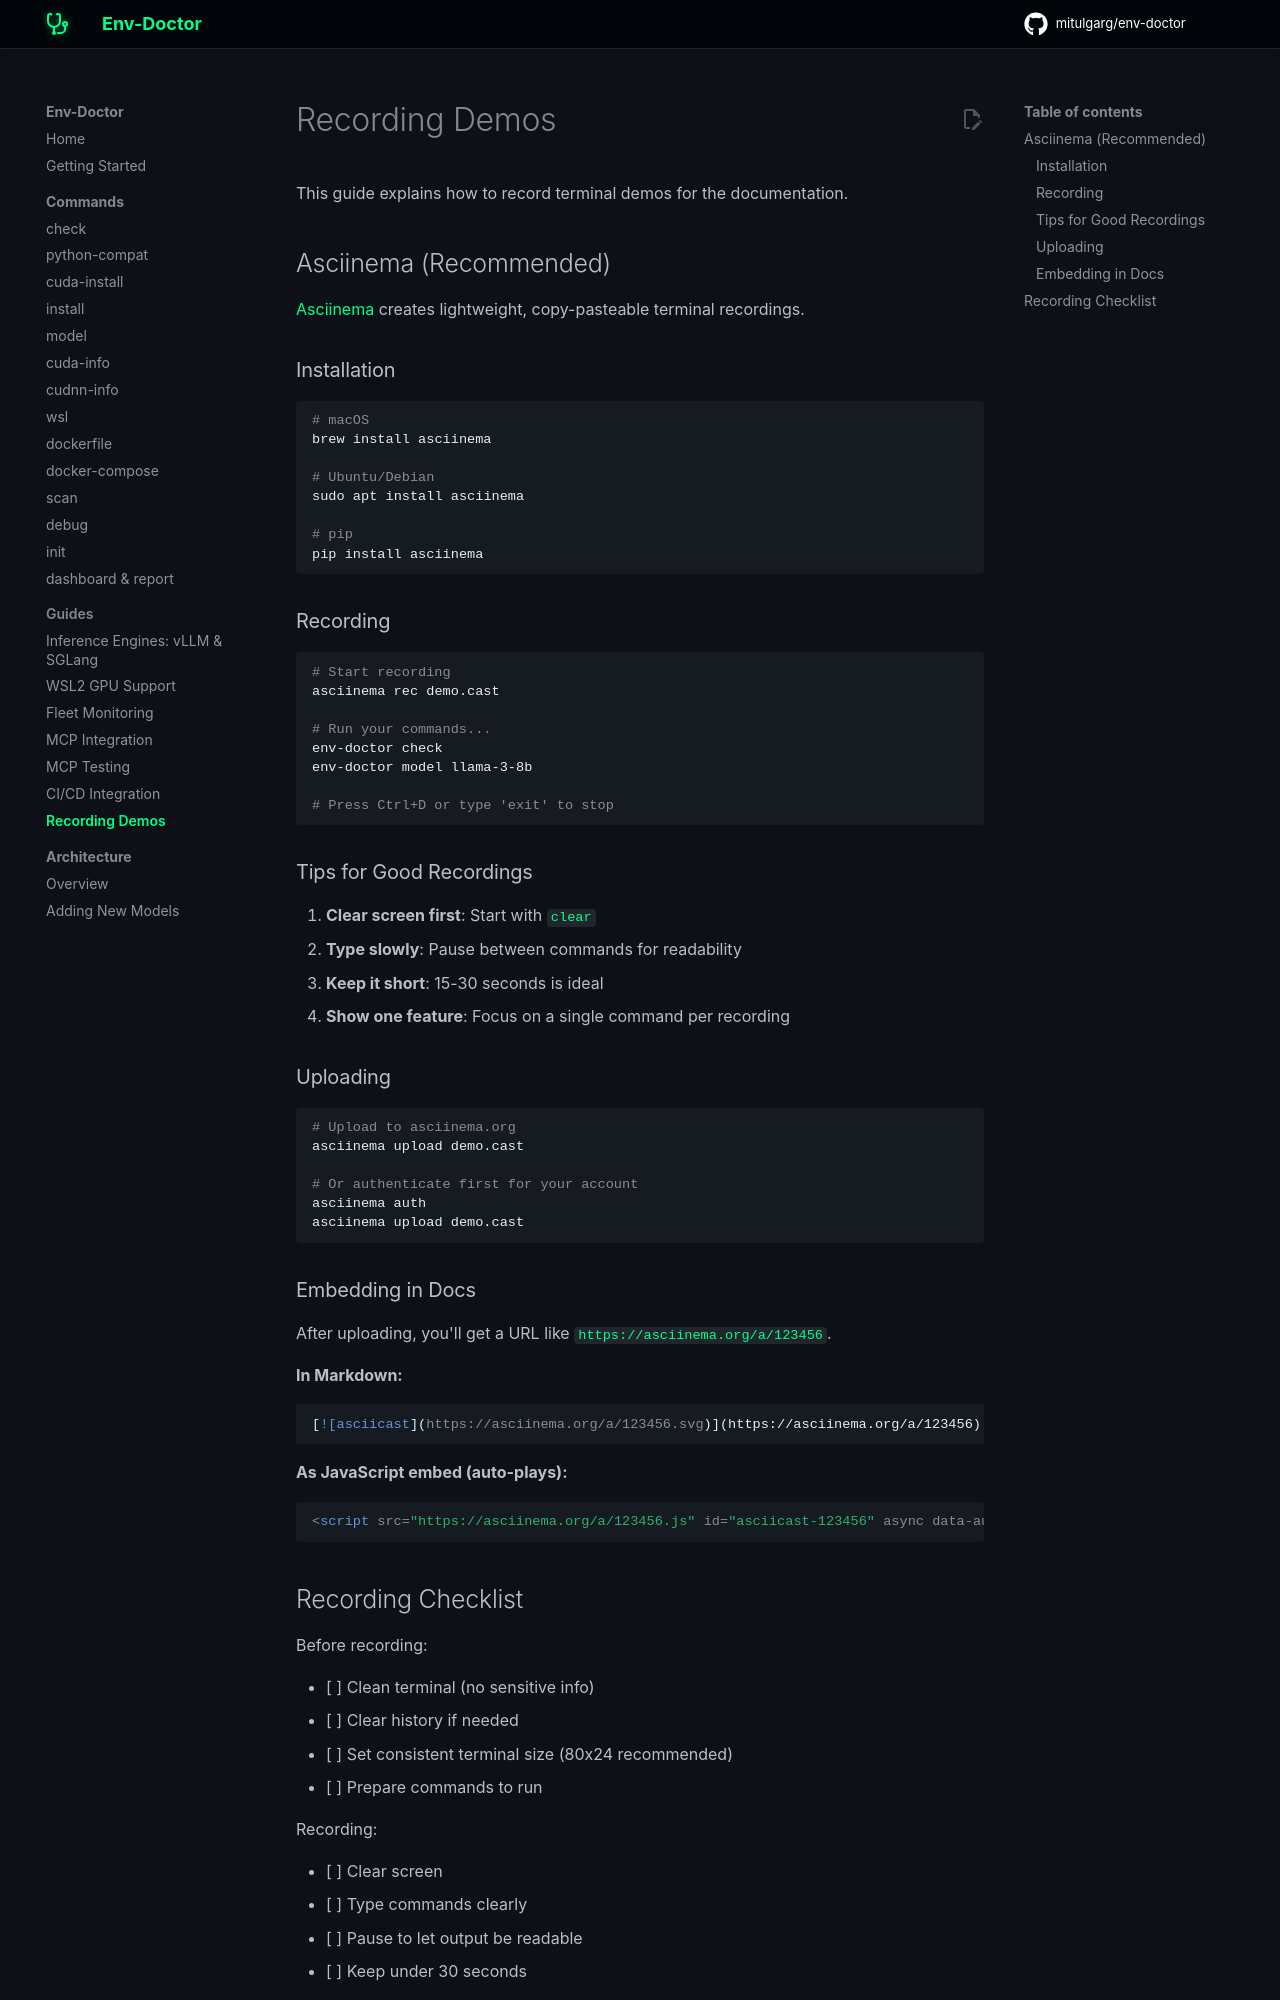

repository: mitulgarg/env-doctor · page: guides/recording-demos/index.html · generator: mkdocs

# Recording Demos

This guide explains how to record terminal demos for the documentation.

## Asciinema (Recommended)

[Asciinema](https://asciinema.org) creates lightweight, copy-pasteable terminal recordings.

### Installation

```bash
# macOS
brew install asciinema

# Ubuntu/Debian
sudo apt install asciinema

# pip
pip install asciinema
```

### Recording

```bash
# Start recording
asciinema rec demo.cast

# Run your commands...
env-doctor check
env-doctor model llama-3-8b

# Press Ctrl+D or type 'exit' to stop
```

### Tips for Good Recordings

1. **Clear screen first**: Start with `clear`
2. **Type slowly**: Pause between commands for readability
3. **Keep it short**: 15-30 seconds is ideal
4. **Show one feature**: Focus on a single command per recording

### Uploading

```bash
# Upload to asciinema.org
asciinema upload demo.cast

# Or authenticate first for your account
asciinema auth
asciinema upload demo.cast
```

### Embedding in Docs

After uploading, you'll get a URL like `https://asciinema.org/a/123456`.

**In Markdown:**

```markdown
[![asciicast](https://asciinema.org/a/123456.svg)](https://asciinema.org/a/123456)
```

**As JavaScript embed (auto-plays):**

```html
<script src="https://asciinema.org/a/123456.js" id="asciicast-123456" async data-autoplay="true" data-speed="1.5"></script>
```
